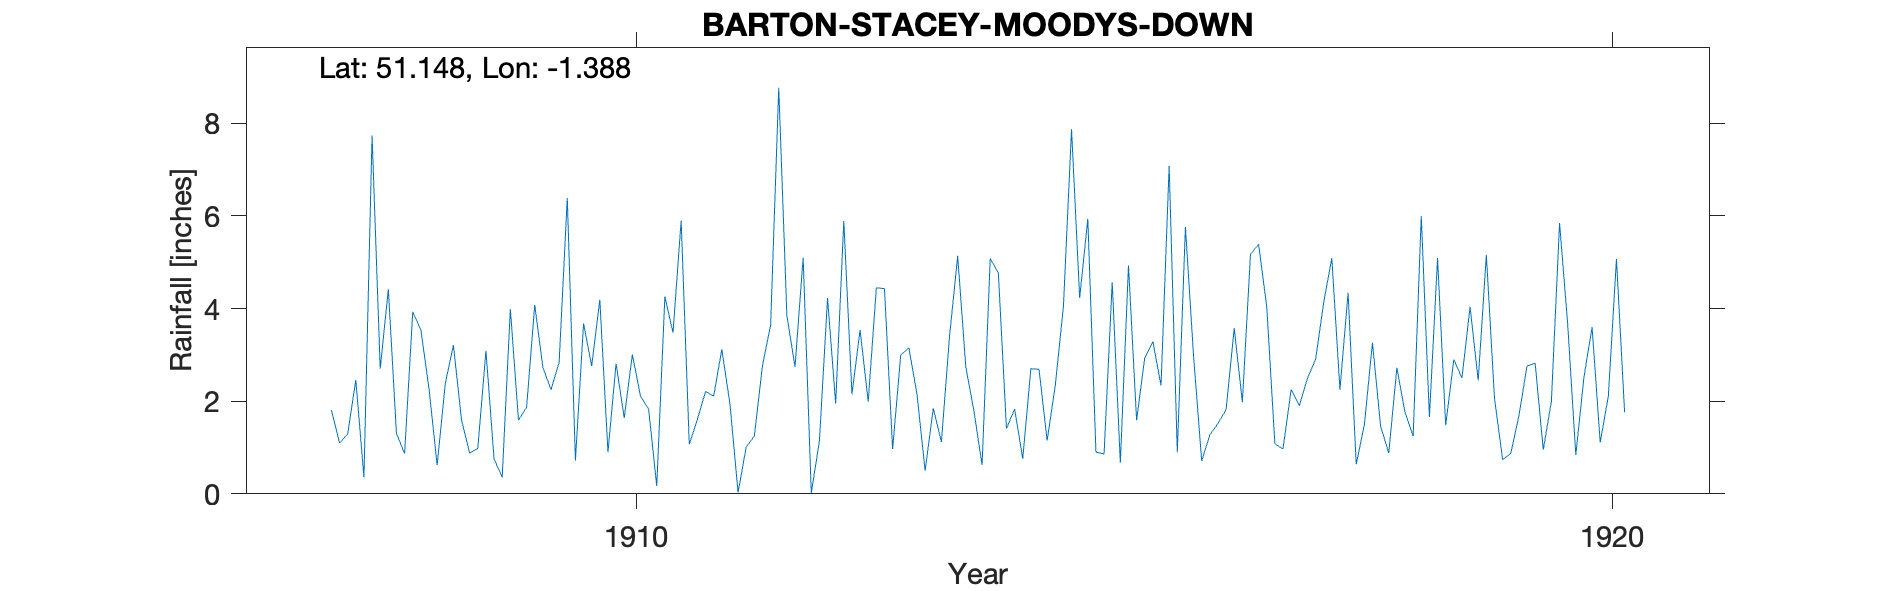

The table this chart was drawn from, first rows:
BARTON-STACEY-MOODYS-DOWN, , , , , , , , , , , , , , , , , , , , , , , 
Grid ref, SU429389, Long, -1.388, Lat, 51.15, Elevation, 230, ft, , , , , , , , , , , , , , , 
Station no, RR6833, , , , , , , , , , , , , , , , , , , , , , 
, 1900, 1901, 1902, 1903, 1904, 1905, 1906, 1907, 1908, 1909, 1910, 1911, 1912, 1913, 1914, 1915, 1916, 1917, 1918, 1919, 1920, 1921, 1922
January, , , , , , , , , 1.3, 0.75, 2.76, 1.07, 3.85, 4.43, 0.62, 4.23, 0.9, 1.08, 3.26, 4.04, 3.67, , 
February, , , , , , , , , 0.87, 0.36, 4.19, 1.61, 2.74, 0.97, 5.08, 5.94, 5.76, 0.97, 1.46, 2.45, 0.84, , 
March, , , , , , , , , 3.93, 3.99, 0.9, 2.21, 5.1, 3, 4.77, 0.9, 2.98, 2.25, 0.88, 5.16, 2.52, , 
April, , , , , , , , , 3.54, 1.59, 2.81, 2.11, 0.02, 3.15, 1.41, 0.86, 0.71, 1.9, 2.72, 2.07, 3.6, , 
May, , , , , , , , 1.81, 2.27, 1.87, 1.64, 3.12, 1.14, 2.15, 1.83, 4.57, 1.27, 2.49, 1.76, 0.74, 1.11, , 
June, , , , , , , , 1.1, 0.62, 4.08, 3.01, 1.94, 4.23, 0.5, 0.76, 0.67, 1.52, 2.9, 1.25, 0.87, 2.11, , 
July, , , , , , , , 1.29, 2.38, 2.73, 2.11, 0.03, 1.95, 1.85, 2.7, 4.93, 1.82, 4.13, 6, 1.68, 5.07, , 
August, , , , , , , , 2.46, 3.21, 2.25, 1.83, 1.01, 5.89, 1.12, 2.69, 1.59, 3.58, 5.09, 1.66, 2.76, 1.76, , 
September, , , , , , , , 0.36, 1.59, 2.84, 0.17, 1.25, 2.15, 3.4, 1.15, 2.94, 1.98, 2.25, 5.09, 2.82, , , 
October, , , , , , , , 7.74, 0.88, 6.39, 4.26, 2.77, 3.54, 5.14, 2.34, 3.29, 5.17, 4.34, 1.48, 0.95, , , 
November, , , , , , , , 2.7, 0.98, 0.72, 3.48, 3.64, 1.99, 2.74, 4.04, 2.34, 5.39, 0.64, 2.9, 2, , , 
December, , , , , , , , 4.42, 3.09, 3.68, 5.9, 8.77, 4.45, 1.79, 7.87, 7.08, 4.04, 1.49, 2.5, 5.85, , , 
Total, , , , , , , , , 24.66, 31.25, 33.06, 29.53, 37.05, 30.24, 35.26, 39.34, 35.12, 29.53, 30.96, 31.39, , , 
